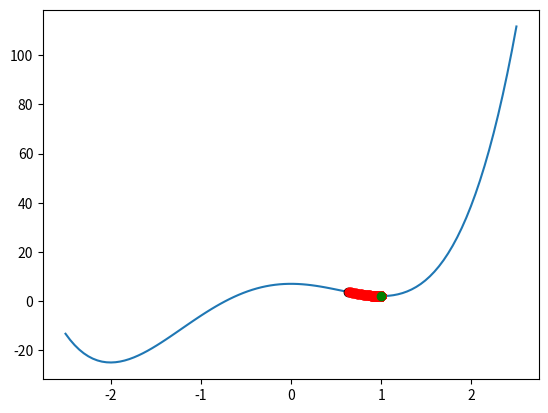

Generate this figure with matplotlib:
import numpy as np
import matplotlib.pyplot as plt
import decimal
import random
import math

# Funcion f(x)
f_x = lambda x: (3*(x[0]**4)) + (4*(x[0]**3)) - (12*(x[0]**2)) + 7
# Gradiente de la funcion f(x)
f_gradiente = lambda x: (12*(x[0]**3)) + (12*(x[0]**2)) - (24*x[0])

# Iniciamos variables donde guardaremos los valores de x, y 
resolucion = 100
rango = 2.5
x = np.linspace(-rango, rango, resolucion)
y = np.zeros(resolucion)

# Calculo f(x)
for ix, i in enumerate(x):
    y[ix] = f_x([i])

# Graficar f(x)
plt.plot(x, y)

# Tomamos un punto aleatorio de la funcion f(x) para empezar el descenso del gradiente
random_number = int(random.uniform(0, len(x)-1))
P = np.array([x[random_number], y[random_number]])
# Dibujamos en la grafica nuestro punto aleatorio
plt.plot(P[0], P[1], "o", c="black")

# Taza de aprendizaje que será multiplicada por el gradiente de la funcion f(x)
taza_aprendizaje = .001

# Descenso del gradiente
for _ in range(500):
  x_anterior = P
  P[1] = f_x(x_anterior)
  P[0] -= np.dot(taza_aprendizaje, f_gradiente(x_anterior))
  plt.plot(P[0], P[1], "o", c="red")

plt.plot(P[0], P[1], "o", c="green")
plt.show()